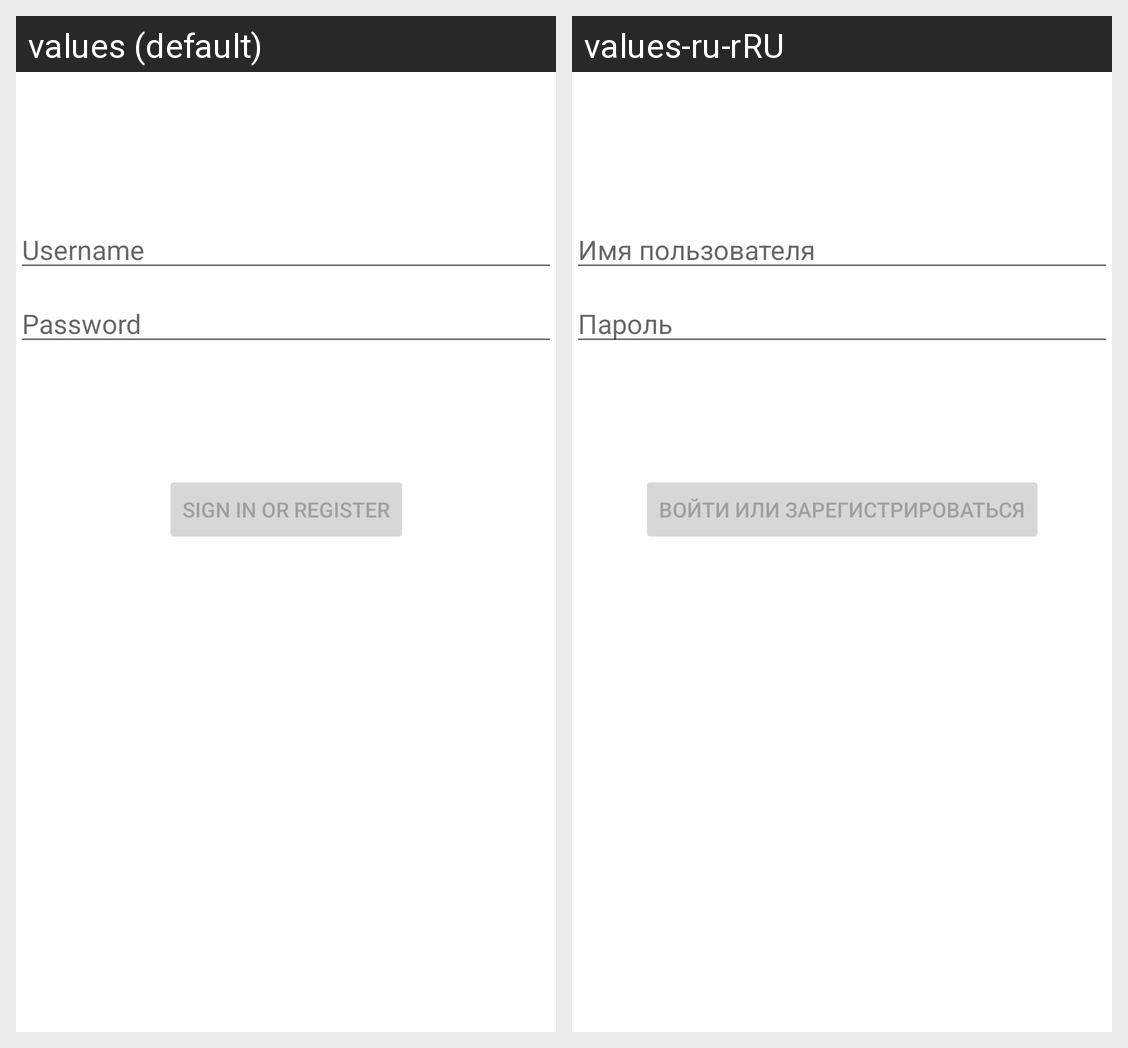

For this localized Android screen grid, give each drawn string resource with its value in every locale shown.
Android screen res/layout/activity_login.xml rendered under 2 locales, left to right: values (default), values-ru-rRU. Device: Nexus 5 (rendered at 1080×1920; each locale shown at half size, 540×960, under a caption strip naming it); theme Theme.AirportEnhanced.
Strings drawn on this screen, with the default value and each locale's value (text and hints the layout hard-codes, and strings that could not be matched under every locale, appear in the picture but are not listed):

prompt_username
  values: Username
  values-ru-rRU: Имя пользователя

prompt_password
  values: Password
  values-ru-rRU: Пароль

action_sign_in
  values: Sign in or register
  values-ru-rRU: Войти или зарегистрироваться
